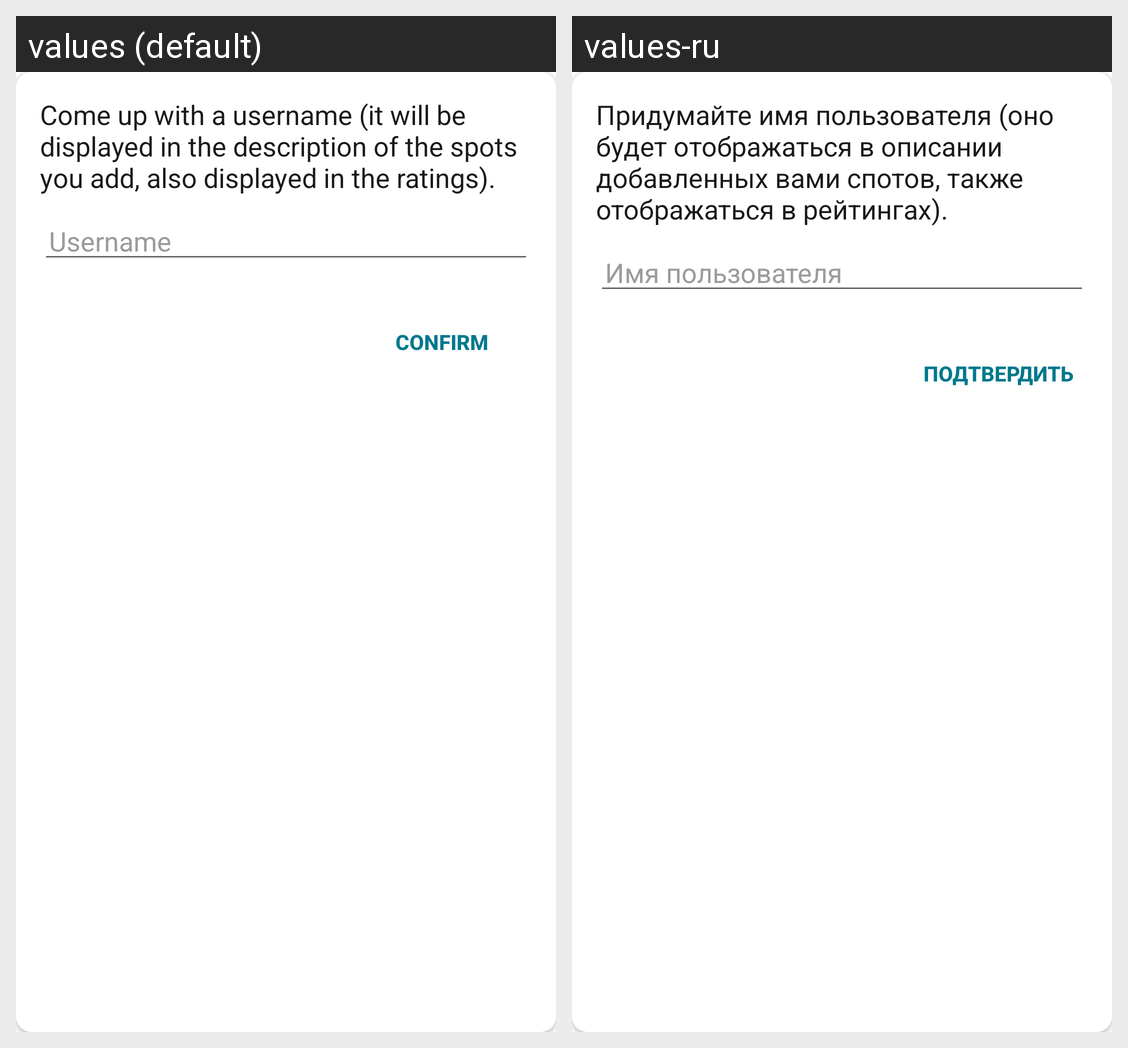

The Android screen above is rendered under two locales of the same app. Produce the string resources it draws, with the default and per-locale values.
Android screen res/layout/dialog_enter_username.xml rendered under 2 locales, left to right: values (default), values-ru. Device: Nexus 5 (rendered at 1080×1920; each locale shown at half size, 540×960, under a caption strip naming it); theme Theme.TrickTrack.
Strings drawn on this screen, with the default value and each locale's value (text and hints the layout hard-codes, and strings that could not be matched under every locale, appear in the picture but are not listed):

enter_username
  values: Come up with a username (it will be displayed in the description of the spots you add, also displayed in the ratings).
  values-ru: Придумайте имя пользователя (оно будет отображаться в описании добавленных вами спотов, также отображаться в рейтингах).

username
  values: Username
  values-ru: Имя пользователя

confirm
  values: Confirm
  values-ru: Подтвердить
